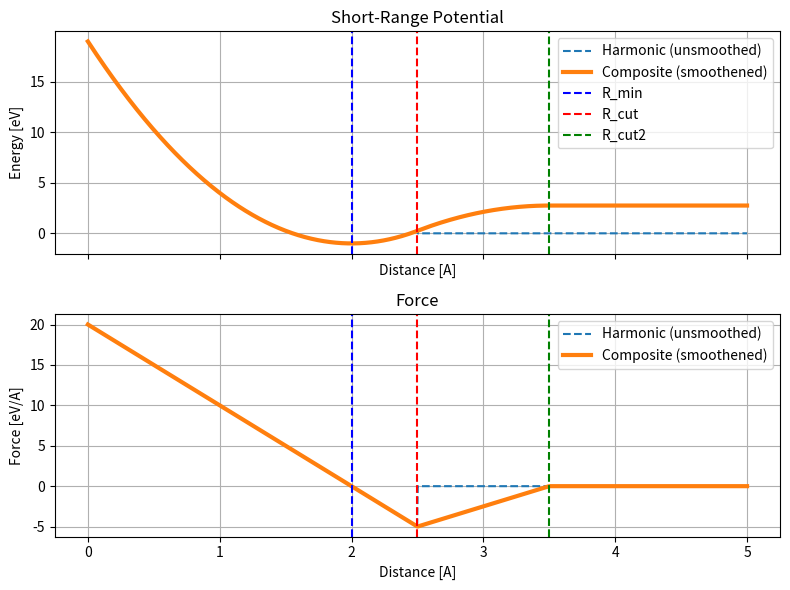

Write the Python code that produced this figure.
import numpy as np
import matplotlib.pyplot as plt

def harmonic_potential(r, R_min, R_cut, k, E_min):
    """
    Computes the unsmoothed harmonic potential and force.

    For r < R_cut:
      E(r) = k*(r - R_min)**2 + E_min
      F(r) = -2*k*(r - R_min)

    Parameters:
      r     : numpy array of distances.
      R_min : position of potential minimum.
      R_cut : cutoff distance for the harmonic region.
      k     : stiffness.
      E_min : depth of the potential at R_min.

    Returns:
      (E, F) : Tuple of arrays for potential and force.
    """
    E = np.zeros_like(r, dtype=float)
    F = np.zeros_like(r, dtype=float)
    mask = r < R_cut
    E[mask] = k * (r[mask] - R_min)**2 + E_min
    F[mask] = -2 * k * (r[mask] - R_min)
    return E, F

def smoothing_potential(r, R_cut, R_cut2, k, R_min, E_min):
    """
    Computes the smoothing (quadratic) potential and force in the interval
    [R_cut, R_cut2] with the form:

       E(r) = k2*(r - R_cut2)**2 + delta
       F(r) = -2*k2*(r - R_cut2)

    where k2 is tuned to match the derivative of the harmonic potential
    at r = R_cut, and delta is chosen to match the energy at r = R_cut.

    Parameters:
      r      : numpy array of distances (assumed within [R_cut, R_cut2]).
      R_cut  : end of the harmonic region.
      R_cut2 : cutoff for the smoothing region.
      k      : stiffness of the harmonic potential.
      R_min  : location of the potential minimum.
      E_min  : potential value at R_min.

    Returns:
      (E_smooth, F_smooth): arrays of the smoothing potential and force.
    """
    # Derivative matching:
    # Harmonic derivative at R_cut: 2*k*(R_cut - R_min)
    # Smoothing derivative at R_cut: 2*k2*(R_cut - R_cut2)
    # --> k2 = k*(R_cut-R_min)/(R_cut-R_cut2)
    k2 = k * (R_cut - R_min) / (R_cut - R_cut2)

    # Energy matching at R_cut:
    # E_harm(R_cut) = k*(R_cut-R_min)**2 + E_min
    # E_smooth(R_cut) = k2*(R_cut-R_cut2)**2 + delta
    # --> delta = E_harm(R_cut) - k2*(R_cut-R_cut2)**2
    delta = k * (R_cut - R_min)**2 + E_min - k2 * (R_cut - R_cut2)**2

    E_smooth = k2 * (r - R_cut2)**2 + delta
    F_smooth = -2 * k2 * (r - R_cut2)
    return E_smooth, F_smooth

def composite_potential(r, R_min, R_cut, R_cut2, k, E_min):
    """
    Computes the composite potential and force.

    For r < R_cut: Uses the harmonic potential.
    For R_cut <= r < R_cut2: Uses the smoothing quadratic.
    For r >= R_cut2: Sets the potential to a constant (delta) and force to zero.

    Parameters:
      r      : numpy array of distances.
      R_min  : position of potential minimum.
      R_cut  : cutoff for the harmonic region.
      R_cut2 : cutoff for the smoothing region.
      k      : stiffness.
      E_min  : potential value at R_min.

    Returns:
      (E, F): arrays for the composite potential and force.
    """
    E = np.zeros_like(r, dtype=float)
    F = np.zeros_like(r, dtype=float)

    # Harmonic region: r < R_cut.
    mask1 = r < R_cut
    E_harm, F_harm = harmonic_potential(r, R_min, R_cut, k, E_min)
    E[mask1] = E_harm[mask1]
    F[mask1] = F_harm[mask1]

    # Smoothing region: R_cut <= r < R_cut2.
    mask2 = np.logical_and(r >= R_cut, r < R_cut2)
    if np.any(mask2):
        E_smooth, F_smooth = smoothing_potential(r[mask2], R_cut, R_cut2, k, R_min, E_min)
        E[mask2] = E_smooth
        F[mask2] = F_smooth

    # Beyond R_cut2: potential is constant and force is zero.
    mask3 = r >= R_cut2
    if np.any(mask3):
        # Calculate delta as above.
        k2 = k * (R_cut - R_min) / (R_cut - R_cut2)
        delta = k * (R_cut - R_min)**2 + E_min - k2 * (R_cut - R_cut2)**2
        E[mask3] = delta
        F[mask3] = 0.0

    return E, F

# ======== Main

# Set the parameters.
R_min  = 2.0   # Distance at which the potential is minimum.
R_cut  = 2.5   # Cutoff for the harmonic potential.
R_cut2 = 3.5   # Cutoff for the smoothing (anharmonic) region.
k      = 5.0   # Stiffness of the harmonic potential.
E_min  = -1.0  # Depth of the potential at R_min.

# Create an array of distances.
r = np.linspace(0, 5.0, 1000)

# Calculate the potentials and forces.
E_harm, F_harm = harmonic_potential(r, R_min, R_cut, k, E_min)
E_comp, F_comp = composite_potential(r, R_min, R_cut, R_cut2, k, E_min)

# Plot the results.
fig, (ax1, ax2) = plt.subplots(2, 1, figsize=(8, 6), sharex=True)

ax1.plot(r, E_harm, label="Harmonic (unsmoothed)", linestyle="--")
ax1.plot(r, E_comp, label="Composite (smoothened)", lw=3.0)
ax1.axvline(x=R_min,  color='b', linestyle='--', label="R_min")
ax1.axvline(x=R_cut,  color='r', linestyle='--', label="R_cut")
ax1.axvline(x=R_cut2, color='g', linestyle='--', label="R_cut2")
ax1.set_xlabel('Distance [A]')
ax1.set_ylabel('Energy [eV]')
ax1.set_title('Short-Range Potential')
ax1.legend()
ax1.grid(True)

ax2.plot(r, F_harm, label="Harmonic (unsmoothed)", linestyle="--")
ax2.plot(r, F_comp, label="Composite (smoothened)", lw=3.0)
ax2.axvline(x=R_min,  color='b', linestyle='--')
ax2.axvline(x=R_cut,  color='r', linestyle='--')
ax2.axvline(x=R_cut2, color='g', linestyle='--')
ax2.set_xlabel('Distance [A]')
ax2.set_ylabel('Force [eV/A]')
ax2.set_title('Force')
ax2.legend()
ax2.grid(True)

plt.tight_layout()
plt.show()